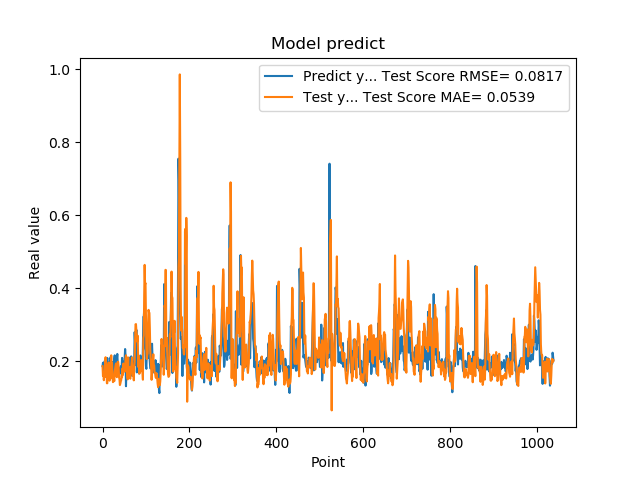

Data behind this chart, as committed beside it:
1.861467957496643066e-01, 1.860773829431022486e-01
1.954913884401321134e-01, 1.593757938690469056e-01
1.660518944263458530e-01, 1.701111534108562251e-01
1.907722949981689176e-01, 1.476874235271175284e-01
1.898660957813262939e-01, 1.699613602803791979e-01
2.001174986362457275e-01, 1.560715454046765205e-01
1.948629021644592563e-01, 1.923846803676472761e-01
1.779100298881530762e-01, 2.106657186646283542e-01
1.810636967420578003e-01, 1.786662721162255441e-01
1.635809391736984530e-01, 1.853348186337084313e-01
1.916799396276473999e-01, 1.392606948148541191e-01
2.085516005754470825e-01, 1.393543540412000292e-01
1.828240007162094394e-01, 1.887283629413047670e-01
1.857409924268722534e-01, 1.794252520834450082e-01
1.752161234617233276e-01, 1.964164464620588302e-01
1.845117062330245972e-01, 1.726029640378511920e-01
1.984785944223403931e-01, 1.464617883228629402e-01
1.841159015893935880e-01, 1.630277492302074360e-01
2.104043960571288785e-01, 1.515113865422287598e-01
2.088565975427627841e-01, 1.909197696478882600e-01
1.900728046894073209e-01, 2.159103260430911553e-01
1.658952832221984863e-01, 1.911664670420329670e-01
1.852532625198364535e-01, 1.936932591234366841e-01
1.799222826957702359e-01, 1.607465264863850440e-01
1.978618204593658447e-01, 1.424335012960644686e-01
1.711323857307434082e-01, 1.535059082351709903e-01
1.623787879943847379e-01, 1.558829799754149481e-01
2.059821039438247958e-01, 1.449876224593755203e-01
2.158481031656264981e-01, 1.710919059401887765e-01
1.768843084573745450e-01, 1.802846141697673210e-01
1.834106147289275845e-01, 1.884718078908599048e-01
1.805770993232727051e-01, 1.933582113176186557e-01
2.012096941471099854e-01, 1.628489492226417867e-01
2.066745012998580933e-01, 1.559287868183957260e-01
2.195876985788345337e-01, 1.871671596715502039e-01
1.944769918918609619e-01, 1.982187320149904897e-01
1.704634428024291992e-01, 1.978557705699567904e-01
1.750701963901519775e-01, 1.868829085339067386e-01
1.796004772186279297e-01, 1.557529594839690557e-01
1.640222966670989990e-01, 1.504390448953266124e-01
1.769366562366485596e-01, 1.343246343877237403e-01
1.781685650348663330e-01, 1.384986050593388363e-01
1.855484992265701294e-01, 1.442768894373283317e-01
1.732649058103561401e-01, 1.479935016659675306e-01
1.832000017166137418e-01, 1.609381344000516967e-01
2.088083624839782715e-01, 1.556437751513136680e-01
1.873752027750015536e-01, 1.803399737712226558e-01
1.986005455255508423e-01, 1.624230864501153282e-01
1.863885968923568726e-01, 1.933962166214518996e-01
1.885485500097274780e-01, 1.849888393824483113e-01
1.833238750696182529e-01, 1.739084336883363335e-01
2.096922993659972867e-01, 1.710449470248538717e-01
2.330529242753982544e-01, 1.793068050992116802e-01
2.151579260826110562e-01, 2.083400338547165553e-01
1.312076449394226074e-01, 2.159143817754754502e-01
1.684847325086593628e-01, 1.953955192484804759e-01
2.097207009792327881e-01, 1.780051825874625626e-01
1.697814613580703458e-01, 1.582134393915903270e-01
1.778024435043334961e-01, 1.500781292975844616e-01
1.968562752008438110e-01, 2.100835020121300800e-01
1.775619983673095703e-01, 1.641327024830157300e-01
... 979 more rows
